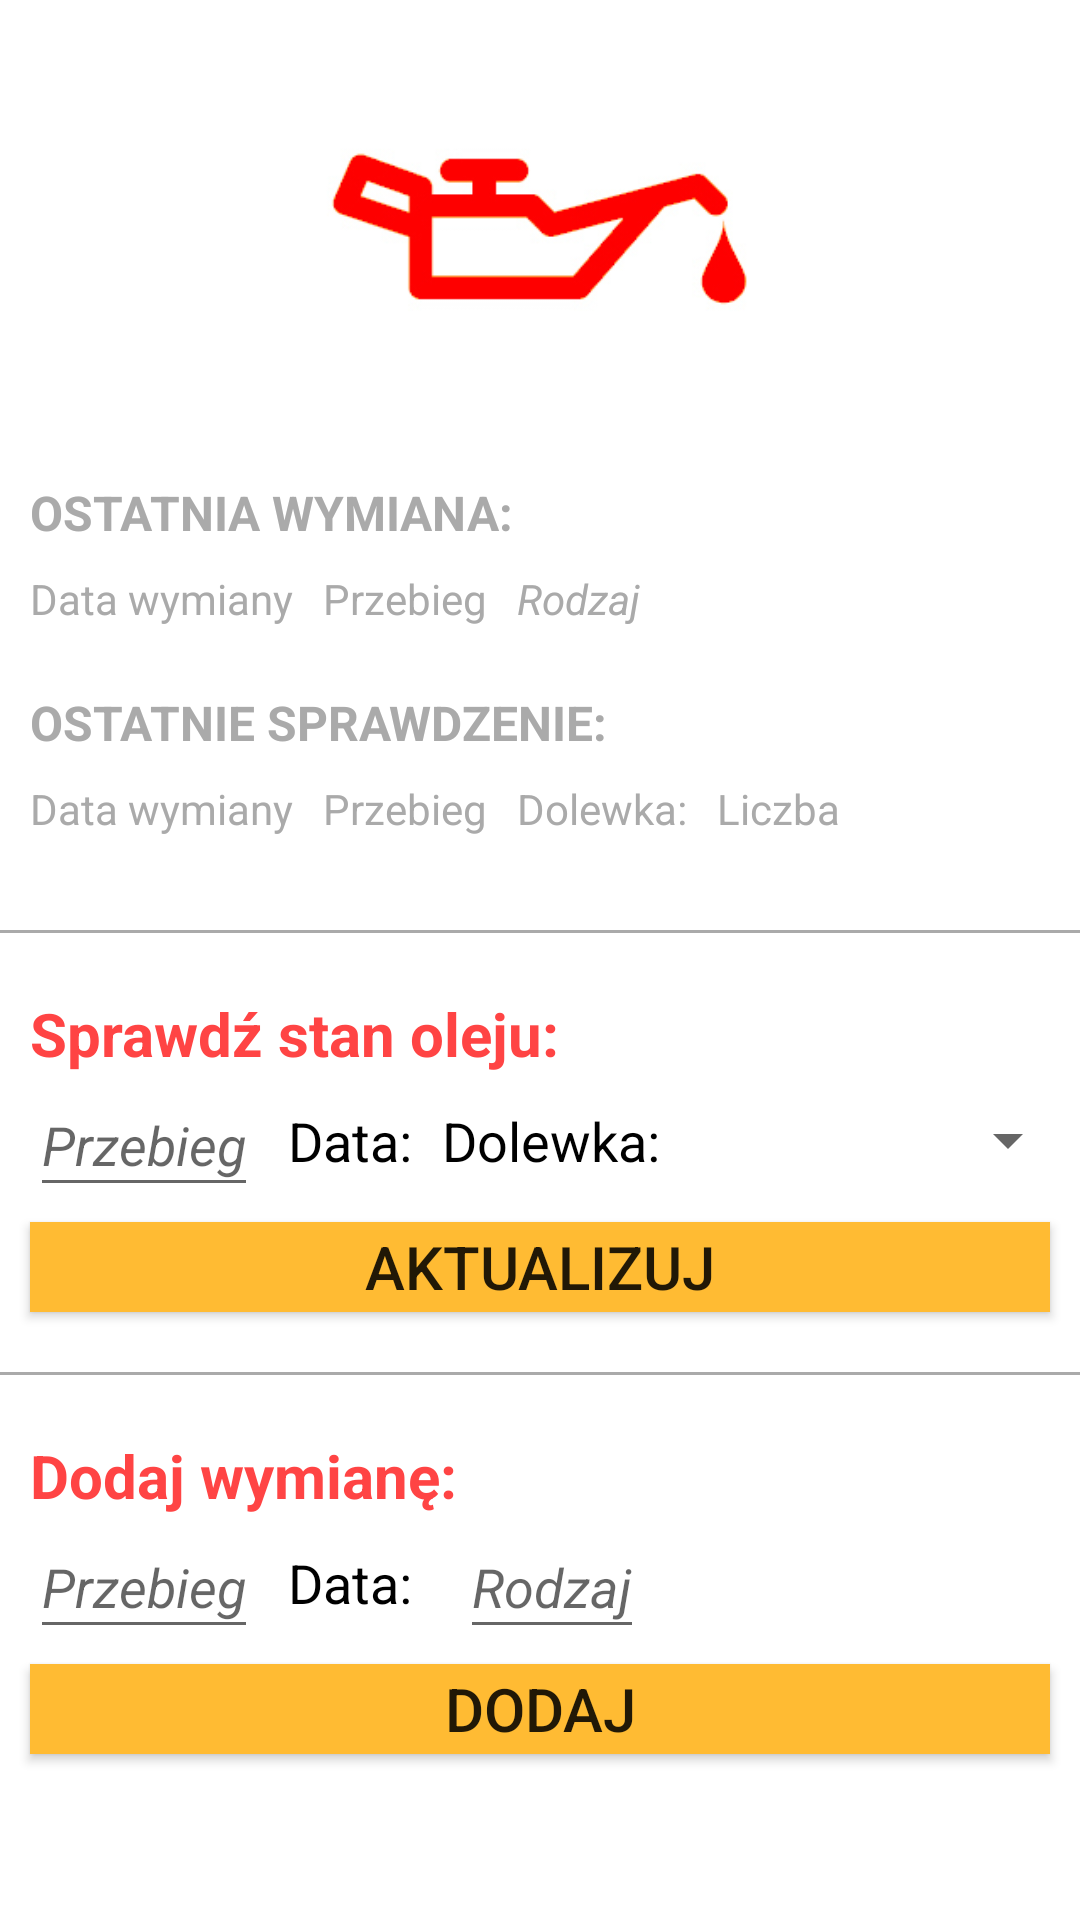

Here is an Android app screen rendered from its layout file. Give the layout XML and the strings, colors and styles it references.
<!-- AndroidManifest.xml: application theme AppTheme -->
<!-- res/layout/activity_oil_layout.xml -->
<?xml version="1.0" encoding="utf-8"?>
<ScrollView xmlns:android="http://schemas.android.com/apk/res/android"
    xmlns:app="http://schemas.android.com/apk/res-auto"
    xmlns:tools="http://schemas.android.com/tools"
    android:layout_width="match_parent"
    android:layout_height="match_parent"
    android:background="@android:color/white"
    android:orientation="vertical"
    tools:context="ukaszpuciennik.organiezerkierowcy.Oil_layout">

    <LinearLayout
        android:layout_width="match_parent"
        android:layout_height="match_parent"
        android:orientation="vertical">



        <LinearLayout
            android:layout_width="match_parent"
            android:layout_height="wrap_content"
            android:orientation="vertical">

            <ImageView
                android:layout_width="match_parent"
                android:layout_height="160dp"
                android:src="@drawable/ic_oil" />

            <LinearLayout
                android:layout_width="match_parent"
                android:layout_height="wrap_content"
                android:orientation="vertical">

                <TextView
                    android:layout_width="wrap_content"
                    android:layout_height="30dp"
                    android:layout_marginLeft="10dp"
                    android:text="Ostatnia wymiana:"
                    android:textAllCaps="true"
                    android:textColor="@android:color/darker_gray"
                    android:textSize="16dp"
                    android:textStyle="bold" />

                <LinearLayout
                    android:layout_width="match_parent"
                    android:layout_height="wrap_content"
                    android:orientation="horizontal">

                    <TextView
                        android:id="@+id/data_wymiany"
                        android:layout_width="wrap_content"
                        android:layout_height="30dp"
                        android:layout_marginLeft="10dp"
                        android:text="Data wymiany"
                        android:textColor="@android:color/darker_gray" />

                    <TextView
                        android:id="@+id/przebieg_wymiany"
                        android:layout_width="wrap_content"
                        android:layout_height="30dp"
                        android:layout_marginLeft="10dp"
                        android:text="Przebieg"
                        android:textColor="@android:color/darker_gray" />

                    <TextView
                        android:id="@+id/rodzaj_oleju"
                        android:layout_width="match_parent"
                        android:layout_height="30dp"
                        android:layout_marginLeft="10dp"
                        android:layout_marginRight="16dp"
                        android:text="Rodzaj"
                        android:textColor="@android:color/darker_gray"
                        android:textStyle="italic" />
                </LinearLayout>
            </LinearLayout>

            <LinearLayout
                android:layout_width="match_parent"
                android:layout_height="wrap_content"
                android:layout_marginTop="10dp"
                android:orientation="vertical">

                <TextView
                    android:layout_width="wrap_content"
                    android:layout_height="30dp"
                    android:layout_marginLeft="10dp"
                    android:text="Ostatnie sprawdzenie:"
                    android:textAllCaps="true"
                    android:textColor="@android:color/darker_gray"
                    android:textSize="16dp"
                    android:textStyle="bold" />

                <LinearLayout
                    android:layout_width="match_parent"
                    android:layout_height="wrap_content"
                    android:orientation="horizontal">

                    <TextView
                        android:id="@+id/data_sprawdzenia"
                        android:layout_width="wrap_content"
                        android:layout_height="30dp"
                        android:layout_marginLeft="10dp"
                        android:text="Data wymiany"
                        android:textColor="@android:color/darker_gray" />

                    <TextView
                        android:id="@+id/przebieg_sprawdzenia"
                        android:layout_width="wrap_content"
                        android:layout_height="30dp"
                        android:layout_marginLeft="10dp"
                        android:text="Przebieg"
                        android:textColor="@android:color/darker_gray" />

                    <TextView
                        android:id="@+id/dolewka_przycisk"
                        android:layout_width="wrap_content"
                        android:layout_height="30dp"
                        android:layout_marginLeft="10dp"
                        android:text="Dolewka:"
                        android:textColor="@android:color/darker_gray" />

                    <TextView
                        android:id="@+id/dolewka_oleju"
                        android:layout_width="wrap_content"
                        android:layout_height="30dp"
                        android:layout_marginLeft="10dp"
                        android:text="Liczba"
                        android:textColor="@android:color/darker_gray" />
                </LinearLayout>


            </LinearLayout>
            <View
                android:layout_marginTop="20dp"
                android:layout_width="match_parent"
                android:layout_height="1dp"
                android:background="@android:color/darker_gray"/>
            <TextView
                android:layout_marginTop="20dp"
                android:layout_width="wrap_content"
                android:layout_height="match_parent"
                android:layout_marginLeft="10dp"

                android:text="Sprawdź stan oleju:"
                android:textColor="@android:color/holo_red_light"
                android:textSize="20dp"
                android:textStyle="bold" />

            <LinearLayout
                android:descendantFocusability="beforeDescendants"
                android:focusableInTouchMode="true"
                android:layout_width="match_parent"
                android:layout_height="wrap_content"
                android:orientation="horizontal">

                <EditText
                    android:id="@+id/wprowadz_przebieg_sprawdzenia"
                    android:layout_width="wrap_content"
                    android:layout_height="match_parent"
                    android:layout_marginLeft="10dp"
                    android:hint="Przebieg"
                    android:maxLength="6"
                    android:imeOptions="actionDone"
                    android:inputType="number"
                    android:textColor="@android:color/black"
                    android:textSize="18dp"
                    android:textStyle="italic" />

                <TextView
                    android:id="@+id/data_dzisiejsza_s"
                    android:layout_width="wrap_content"
                    android:layout_height="match_parent"
                    android:layout_marginLeft="10dp"
                    android:layout_marginTop="10dp"
                    android:text="Data:"
                    android:textColor="@android:color/black"
                    android:textSize="18dp"
                    android:textStyle="normal" />



                <TextView
                    android:layout_width="wrap_content"
                    android:layout_height="match_parent"
                    android:layout_marginLeft="10dp"
                    android:layout_marginTop="10dp"
                    android:text="Dolewka:"
                    android:textColor="@android:color/black"
                    android:textSize="18dp" />

                <Spinner

                    android:id="@+id/spinner_dolewka"
                    android:layout_width="fill_parent"
                    android:layout_height="match_parent"></Spinner>

        </LinearLayout>

            <Button

                android:id="@+id/spr_olej_akt"
                android:layout_width="match_parent"
                android:layout_height="30dp"
                android:layout_marginLeft="10dp"
                android:layout_marginRight="10dp"
                android:layout_marginTop="5dp"
                android:background="@android:color/holo_orange_light"
                android:text="Aktualizuj"
                android:onClick="Spr_Aktualizuj"
                android:textSize="20sp" />

            <View
                android:layout_marginTop="20dp"
                android:layout_width="match_parent"
                android:layout_height="1dp"
                android:background="@android:color/darker_gray"/>

            <TextView

                android:layout_width="wrap_content"
                android:layout_height="match_parent"
                android:layout_marginLeft="10dp"
                android:layout_marginTop="20dp"
                android:text="Dodaj wymianę:"
                android:textColor="@android:color/holo_red_light"
                android:textSize="20dp"
                android:textStyle="bold" />

            <LinearLayout
                android:layout_width="match_parent"
                android:layout_height="wrap_content"
                android:descendantFocusability="beforeDescendants"
                android:focusableInTouchMode="true"
                android:orientation="horizontal">

                <EditText
                    android:id="@+id/wprowadz_przebieg_wymiany"
                    android:layout_width="wrap_content"
                    android:layout_height="match_parent"
                    android:layout_marginLeft="10dp"
                    android:hint="Przebieg"
                    android:inputType="number"
                    android:textColor="@android:color/black"
                    android:textSize="18dp"
                    android:textStyle="italic"
                    android:maxLength="6"/>

                <TextView
                    android:id="@+id/data_dzisiejsza_w"
                    android:layout_width="wrap_content"
                    android:layout_height="match_parent"
                    android:layout_marginLeft="10dp"
                    android:layout_marginTop="10dp"
                    android:text="Data:"
                    android:textColor="@android:color/black"
                    android:textSize="18dp"
                    android:textStyle="normal" />

                <EditText
                    android:id="@+id/wprowadz_rodzaj_oleju"
                    android:layout_width="wrap_content"
                    android:layout_height="match_parent"
                    android:layout_marginLeft="16dp"
                    android:hint="Rodzaj"
                    android:maxLength="5"
                    android:inputType="textCapWords"
                    android:textColor="@android:color/black"
                    android:textSize="18dp"
                    android:textStyle="italic" />


            </LinearLayout>

            <Button
                android:onClick="dodaj_wym"
                android:id="@+id/dodaj_wymiane"
                android:layout_width="match_parent"
                android:layout_height="30dp"
                android:layout_marginBottom="10dp"
                android:layout_marginLeft="10dp"
                android:layout_marginRight="10dp"
                android:layout_marginTop="5dp"
                android:background="@android:color/holo_orange_light"
                android:text="Dodaj"
                android:textSize="20sp" />



        </LinearLayout>


    </LinearLayout>


</ScrollView>
<!-- resources referenced by this layout -->
<resources>
  <!-- drawable ic_oil: jpg bitmap (drawable-v24, 19573 bytes) -->
  <style name="AppTheme" parent="Theme.AppCompat.Light.DarkActionBar">
          
          <item name="colorPrimary">@color/colorPrimary</item>
          <item name="colorPrimaryDark">@color/colorPrimaryDark</item>
          <item name="colorAccent">@color/colorAccent</item>
      </style>
  <!-- not gathered from this repository: default colours our renderer supplied (Android Studio template values) -->
  <color name="colorPrimary">#FF6200EE</color>
  <color name="colorPrimaryDark">#FF3700B3</color>
  <color name="colorAccent">#FF03DAC5</color>
</resources>
